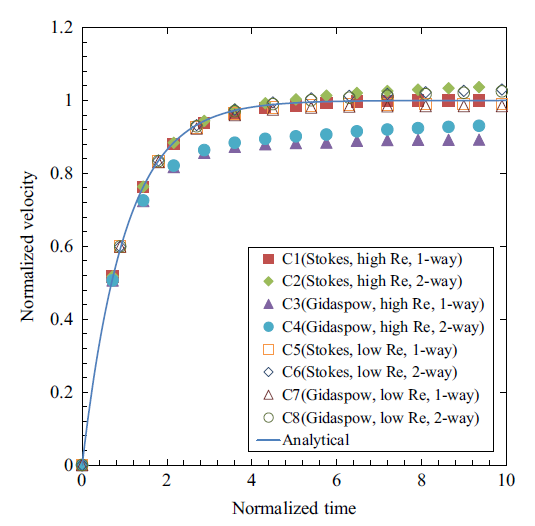

Data behind this chart, as committed beside it:
x, gidaspow-1-way
-5.41E-05, -0.002746
0.7191, 0.5025
1.433, 0.7167
2.167, 0.8101
2.877, 0.8485
3.634, 0.865
4.343, 0.8732
5.053, 0.8787
5.786, 0.8787
6.519, 0.8842
7.228, 0.887
7.961, 0.887
8.67, 0.887
9.403, 0.887
x, analytical
-5.41E-05, -0.002746
0.07249, 0.07963
0.193, 0.1977
0.3609, 0.3213
0.576, 0.4394
0.9815, 0.6233
1.196, 0.703
1.552, 0.7854
1.884, 0.8513
2.24, 0.8924
2.548, 0.9199
2.926, 0.9474
3.305, 0.9638
3.707, 0.9748
4.133, 0.9831
4.488, 0.9886
4.937, 0.9913
5.339, 0.9968
5.764, 0.9968
6.237, 0.9995
6.852, 0.9995
7.49, 1.002
8.081, 0.9995
8.601, 1.002
9.216, 0.9995
9.76, 1.002
10.02, 0.9995
